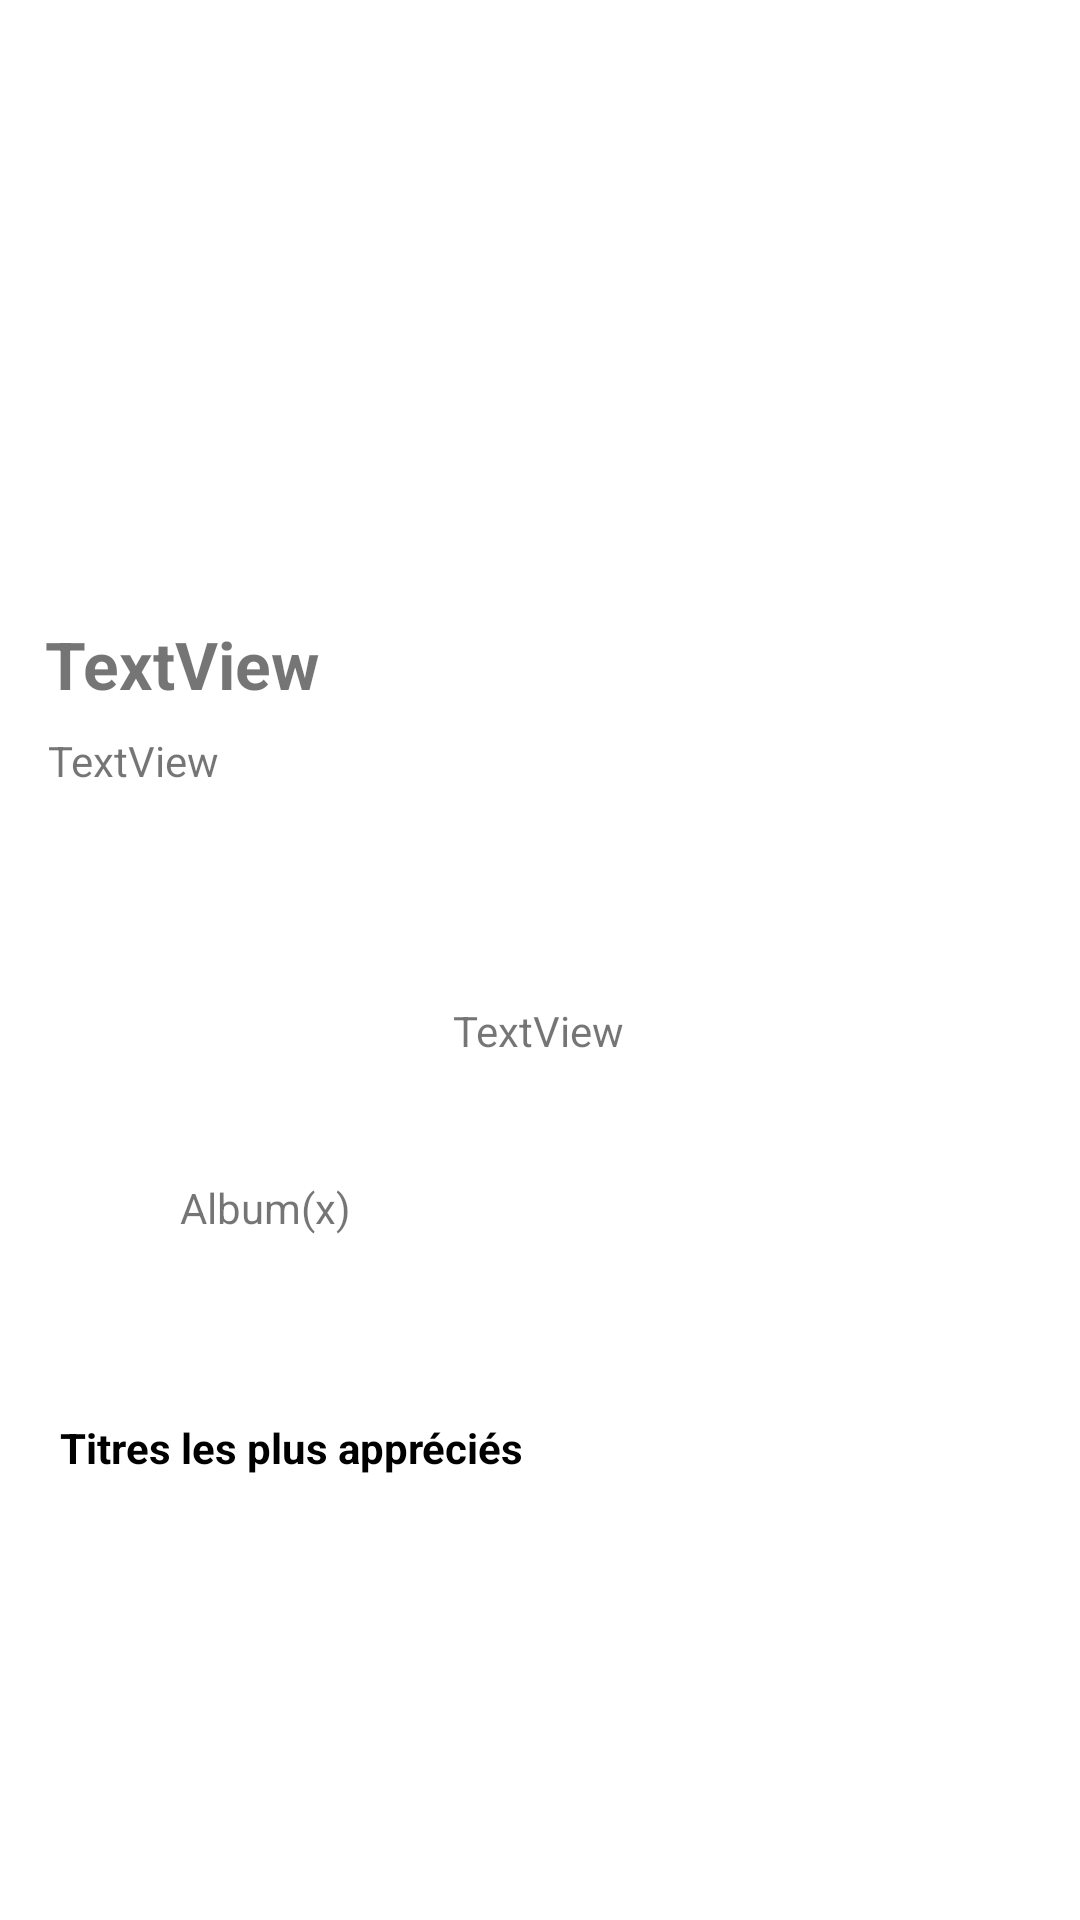

Android layout source for this screen:
<!-- AndroidManifest.xml: application theme Theme.MyMusic -->
<!-- res/layout/activity_artist_detail.xml -->
<?xml version="1.0" encoding="utf-8"?>
<ScrollView
    xmlns:android="http://schemas.android.com/apk/res/android"
    xmlns:app="http://schemas.android.com/apk/res-auto"
    xmlns:tools="http://schemas.android.com/tools"
    android:layout_width="match_parent"
    android:layout_height="match_parent"
    tools:context=".AlbumDetailActivity">


    <androidx.constraintlayout.widget.ConstraintLayout
        android:layout_width="match_parent"
        android:layout_height="wrap_content"
        tools:context=".AlbumDetailActivity">
        <RelativeLayout
            android:id="@+id/image_bg_album"
            android:layout_width="match_parent"
            android:layout_height="294dp"
            app:layout_constraintEnd_toEndOf="parent"
            app:layout_constraintHorizontal_bias="1.0"
            app:layout_constraintStart_toStartOf="parent"
            app:layout_constraintTop_toTopOf="parent">

            <ImageView
                android:id="@+id/image_bg_artist"
                android:layout_width="match_parent"
                android:layout_height="match_parent"
                android:contentDescription="TODO"
                android:scaleType="fitXY" />

            <ImageView
                android:id="@+id/back_arrow"
                android:layout_width="wrap_content"
                android:layout_height="wrap_content"
                android:layout_alignParentStart="true"
                android:layout_alignParentTop="true"
                android:layout_marginStart="33dp"
                android:layout_marginTop="40dp"
                app:layout_constraintStart_toStartOf="parent"
                app:layout_constraintTop_toTopOf="parent"
                app:srcCompat="@drawable/ic_fleche_gauche" />

            <ImageView
                android:id="@+id/like_button"
                android:layout_width="wrap_content"
                android:layout_height="wrap_content"
                android:layout_alignParentEnd="true"
                android:layout_marginTop="40dp"
                android:layout_marginEnd="62dp"
                app:layout_constraintEnd_toEndOf="parent"
                app:layout_constraintHorizontal_bias="0.806"
                app:layout_constraintTop_toTopOf="parent"
                app:srcCompat="@drawable/ic_like_off" />

            <TextView
                android:id="@+id/artist_name_des"
                android:layout_width="match_parent"
                android:layout_height="wrap_content"
                android:layout_alignParentBottom="true"
                android:layout_marginStart="15dp"
                android:layout_marginBottom="58dp"
                android:text="TextView"
                android:textSize="22sp"
                android:textStyle="bold"
                app:layout_constraintBottom_toBottomOf="parent"
                app:layout_constraintEnd_toEndOf="parent"
                app:layout_constraintHorizontal_bias="0.0" />

            <TextView
                android:id="@+id/type_desc"
                android:layout_width="119dp"
                android:layout_height="wrap_content"
                android:layout_alignParentEnd="true"
                android:layout_alignParentBottom="true"
                android:layout_marginStart="16dp"
                android:layout_marginEnd="281dp"
                android:layout_marginBottom="31dp"

                android:text="TextView"
                app:layout_constraintBottom_toBottomOf="parent"
                app:layout_constraintEnd_toEndOf="parent"
                app:layout_constraintHorizontal_bias="0.0" />

        </RelativeLayout>

        <TextView
            android:id="@+id/description_artist"
            android:layout_width="wrap_content"
            android:layout_height="wrap_content"
            android:layout_margin="20dp"
            android:layout_marginTop="20dp"
            android:padding="20dp"
            android:text="TextView"
            app:layout_constraintEnd_toEndOf="parent"
            app:layout_constraintHorizontal_bias="0.498"
            app:layout_constraintStart_toStartOf="parent"
            app:layout_constraintTop_toBottomOf="@+id/image_bg_album" />

        <TextView
            android:id="@+id/titres"
            android:layout_width="wrap_content"
            android:layout_height="wrap_content"
            android:layout_margin="20dp"
            android:text="Titres les plus appréciés"
            android:textColor="@color/black"
            android:textStyle="bold"
            app:layout_constraintStart_toStartOf="parent"
            app:layout_constraintTop_toBottomOf="@+id/album_recycler_view" />


        <androidx.recyclerview.widget.RecyclerView
            android:layout_width="match_parent"
            android:id="@+id/myTopSongListView"
            android:background="@color/white"
            android:layout_height="wrap_content"
            android:layout_marginTop="20dp"
            android:layout_margin="20dp"
            app:layout_constraintTop_toBottomOf="@+id/titres"
            tools:layout_editor_absoluteX="0dp" >

        </androidx.recyclerview.widget.RecyclerView>

        <TextView
            android:id="@+id/nb_albums"
            android:layout_width="wrap_content"
            android:layout_height="wrap_content"
            android:layout_marginStart="60dp"
            android:layout_marginTop="20dp"
            android:text="Album(x)"
            app:layout_constraintStart_toStartOf="parent"
            app:layout_constraintTop_toBottomOf="@+id/description_artist" />

        <androidx.recyclerview.widget.RecyclerView
            android:id="@+id/album_recycler_view"
            android:layout_width="match_parent"
            android:layout_height="21dp"
            android:layout_margin="20dp"
            android:layout_marginTop="28dp"
            app:layout_constraintStart_toStartOf="parent"
            app:layout_constraintTop_toBottomOf="@+id/nb_albums" />

    </androidx.constraintlayout.widget.ConstraintLayout>

</ScrollView>
<!-- resources referenced by this layout -->
<resources>
  <color name="black">#FF000000</color>
  <color name="white">#FFFFFFFF</color>
  <style name="Theme.MyMusic" parent="Theme.MaterialComponents.DayNight.NoActionBar">
          
          <item name="colorPrimary">@color/white</item>
          <item name="colorPrimaryVariant">@color/primary_color</item>
          <item name="colorOnPrimary">@color/black</item>
          
          <item name="colorSecondary">@color/colorAccent</item>
          <item name="colorSecondaryVariant">@color/teal_700</item>
          <item name="colorOnSecondary">@color/black</item>
          
          <item name="android:statusBarColor" tools:targetApi="l">?attr/colorPrimaryVariant</item>
          
      </style>
  <color name="primary_color">#e3e3e3</color>
  <color name="colorAccent">#13955E</color>
  <color name="teal_700">#FF018786</color>
</resources>
